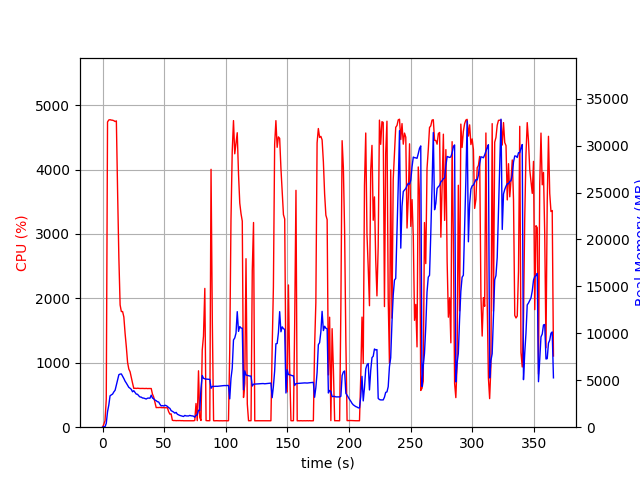

Source data for this figure (header and first rows):
elapsed_time, nproc, cpu, mem_real, mem_virtual
3.457069396972656e-05, 1, 0.0, 8.871, 2865
1.007, 1, 44.7, 48.82, 619.5
2.015, 1, 100.2, 48.82, 619.5
3.022, 1, 435.8, 412.2, 4337
4.047, 1, 4739, 1649, 5704
5.072, 1, 4770, 2356, 6492
6.096, 1, 4774, 3346, 7570
7.122, 1, 4768, 3445, 7694
8.146, 1, 4766, 3529, 7836
9.172, 1, 4759, 3762, 8166
10.19, 1, 4745, 3936, 8490
11.22, 1, 4756, 4503, 9208
12.24, 1, 3633, 5093, 9964
13.25, 1, 2626, 5596, 10629
14.26, 1, 1898, 5658, 10865
15.27, 1, 1795, 5673, 11121
16.28, 1, 1795, 5433, 11165
17.29, 1, 1711, 5187, 11165
18.3, 1, 1457, 4904, 11325
19.31, 1, 1247, 4700, 11325
20.32, 1, 1006, 4472, 11325
21.33, 1, 902.7, 4245, 11325
22.33, 1, 861.4, 4152, 11505
23.34, 1, 770.4, 4031, 11601
24.35, 1, 684.8, 3774, 11713
25.36, 1, 602.4, 3889, 11825
26.37, 1, 604.9, 3716, 11921
27.38, 1, 602.0, 3525, 12033
28.39, 1, 605.2, 3509, 12033
29.4, 1, 603.0, 3346, 12033
30.41, 1, 601.1, 3221, 12033
31.42, 1, 602.1, 3203, 12033
32.43, 1, 601.9, 3112, 12033
33.44, 1, 600.4, 3100, 12033
34.45, 1, 600.2, 3053, 12033
35.46, 1, 602.1, 3003, 12033
36.47, 1, 599.4, 3089, 12033
37.48, 1, 600.5, 3105, 12033
38.5, 1, 599.7, 3088, 12033
39.51, 1, 600.5, 3413, 12225
40.52, 1, 513.7, 3111, 12225
41.53, 1, 467.8, 3022, 12225
42.54, 1, 381.9, 2892, 12225
43.54, 1, 304.1, 2826, 12225
44.56, 1, 305.8, 2715, 12225
45.57, 1, 304.7, 2684, 12225
46.58, 1, 307.0, 2448, 12225
47.59, 1, 304.0, 2271, 12225
48.6, 1, 303.1, 2302, 12225
49.61, 1, 302.7, 2262, 12225
50.62, 1, 302.0, 2340, 12225
51.63, 1, 301.8, 2298, 12225
52.64, 1, 302.0, 2218, 12225
53.65, 1, 241.4, 2085, 12225
54.66, 1, 203.1, 2005, 12225
55.67, 1, 206.7, 1770, 12225
56.68, 1, 107.9, 1688, 12225
57.69, 1, 102.9, 1610, 12225
58.7, 1, 104.0, 1498, 12225
59.71, 1, 101.0, 1577, 12225
... 302 more rows
